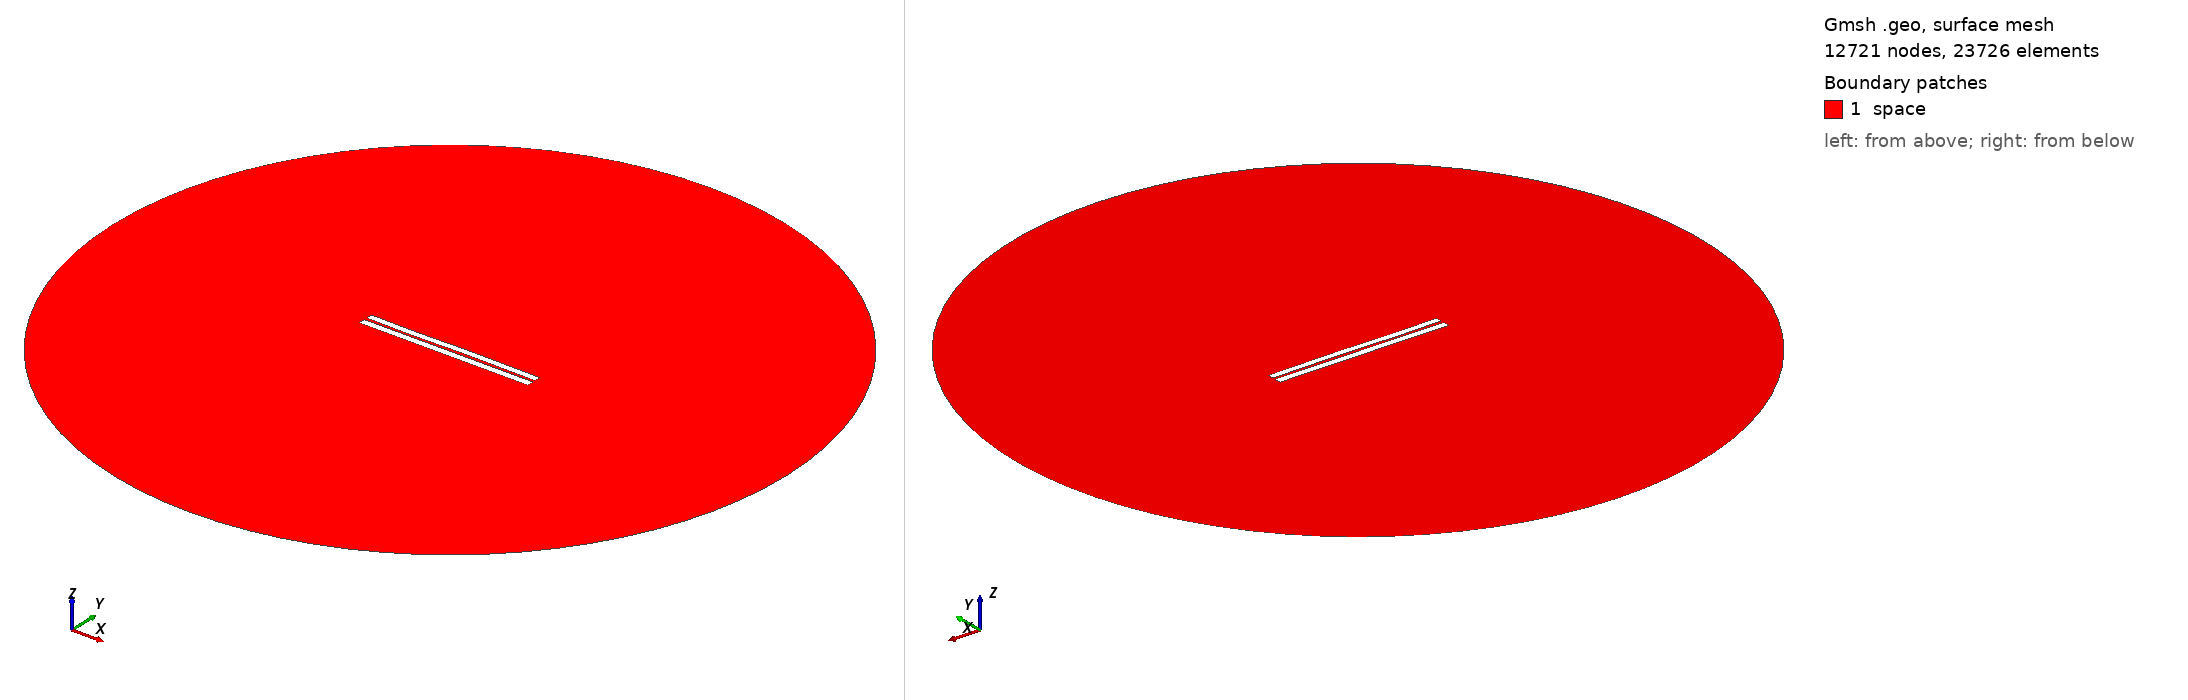

Gmsh geometry script, surface-meshed: 12721 nodes, 23726 surface elements. Boundary patches (legend numbers): 1 space. Left view from above one corner, right view from below the opposite corner. Legend entries are the model's physical surfaces. The drawing asked Gmsh for element sizes between 1% and 20% of the model's largest extent; the script's own settings can give other sizes.

=== 3302.geo (drawn) ===
//---------------------------------------
// Geometry kernel
//---------------------------------------

SetFactory("OpenCASCADE");



//---------------------------------------
// Parameters of the geometry
//---------------------------------------

// Overetch of the upper plate
overetch = 0.125;

// Distance between the plates
distance = 1.5;

// Discretization over the x axis (for the deformation)
nx = 50; 

// Length of the plate
L = 100 - overetch; 

// Number of modes
n = 4; 

// 1st mode coefficient
coeff(1) = -0.075;
beta(1) = 0.596864 * 3.1415926535 / L;

// 2nd mode coefficient
coeff(2) = 0.0;
beta(2) = 1.49418 * 3.1415926535 / L;

// 3rd mode coefficient
coeff(3) = -0.15;
beta(3) = 2.50025 * 3.1415926535 / L;

// 4th mode coefficient
coeff(4) = -0.075;
beta(4) = 3.49999 * 3.1415926535 / L;



//---------------------------------------
// Upper plate (deformed rectangle)
//---------------------------------------

// Coordiantes of the upper plate
xmin = -50;
xmax = 50 - overetch;

// Height of the upper plate
yheight = 4 - 2 * overetch;

// Indexes of the points
UpperID[] = {};
LowerID[] = {};
LeftID[] = {};
RightID[] = {};

// Point index
p = 1;

// Horizontal edges
For i In {1:nx}
    x = xmin + (i-1)*(xmax - xmin)/(nx-1);

    y_bottom = distance / 2 + overetch;
    For j In {1:n}
        C = (Cosh(beta(j)*L) + Cos(beta(j)*L)) / (Sinh(beta(j)*L) + Sin(beta(j)*L));
        y_bottom  = y_bottom + coeff(j) * (Cosh(beta(j)*(x+50)) - Cos(beta(j)*(x+50)) - C * (Sinh(beta(j)*(x+50)) - Sin(beta(j)*(x+50))));
    EndFor

    y_top = y_bottom + yheight;

    Point(p) = {x, y_top, 0, 1.0};
    UpperID[i] = p;
    p = p + 1;

    Point(p) = {x, y_bottom, 0, 1.0};
    LowerID[i] = p;
    p = p + 1;
EndFor

// Create point lists
UpperPts[] = {}; LowerPts[] = {};
For i In {1:nx}
  UpperPts[] += {UpperID[i]};
  LowerPts[] += {LowerID[i]};
EndFor

// Build splines
Spline(1) = {UpperPts[]};
Spline(2) = {LowerPts[]};
Line(3) = {LowerPts[nx-1], UpperPts[nx-1]};
Line(4) = {LowerPts[0], UpperPts[0]};

// Build the plane surface
Curve Loop(1) = {2, 3, -1, -4};
Plane Surface(1) = {1};



//---------------------------------------
// Lower plate (rectangle)
//---------------------------------------

// Vertices
Point(1001) = {-50, -1, 0, 1.0};
Point(1002) = { 50, -1, 0, 1.0};
Point(1003) = { 50,  -5, 0, 1.0};
Point(1004) = {-50,  -5, 0, 1.0};

// Edges
Line(5) = {1001, 1002};
Line(6) = {1002, 1003};
Line(7) = {1003, 1004};
Line(8) = {1004, 1001};

// Plane surface
Line Loop(2) = {5, 6, 7, 8};
Plane Surface(2) = {2}; 



//---------------------------------------
// Outer (fictious) boundary
//---------------------------------------

// Points
Point(1005) = {0, 0, 0};       // Center
Point(1006) = {200, 0, 0};     // Start point
Point(1007) = {0, 200, 0};     // 90 degrees
Point(1008) = {-200, 0, 0};    // 180 degrees
Point(1009) = {0, -200, 0};    // 270 degrees

// Circle arcs (each needs start, center, end)
Circle(9) = {1006, 1005, 1007};
Circle(10) = {1007, 1005, 1008};
Circle(11) = {1008, 1005, 1009};
Circle(12) = {1009, 1005, 1006};

// Plane surface for the entire domain
Curve Loop(3) = {9, 10, 11, 12};
Surface(3) = {3};

// Subtract the plates from the whole domain to obtain the actual domain where we want to solve the equations
BooleanDifference{ Surface{3}; Delete; }{ Surface{1}; Surface{2}; Delete; }




//---------------------------------------
// Transfinite Lines/Curves
//---------------------------------------

// Set the number of points on the boundaries
r = 7;

// Plates
Transfinite Curve {1, 2} = 50*r Using Progression 1;
Transfinite Curve {3, 4} = 2*r Using Progression 1;
Transfinite Line {5, 7} = 50*r Using Progression 1;
Transfinite Line {6, 8} = 2*r Using Progression 1;

// Outer boundary
Transfinite Line {9, 10, 11, 12} = 20 Using Progression 1;



//---------------------------------------
// Physical groups
//---------------------------------------                

// Physical curves (boundaries)
Physical Line("force_segment", 10) = {2};
Physical Line("upper_plate", 11) = {1, 3, 4};
Physical Line("lower_plate", 12) = {5, 6, 7, 8};
Physical Line("boundary", 20) = {9, 10, 11, 12};

// Physical Surfaces
Physical Surface("space", 30) = {3};



//---------------------------------------
// 6. Generate the Mesh
//---------------------------------------

// 2D mesh generation
Mesh 2;
